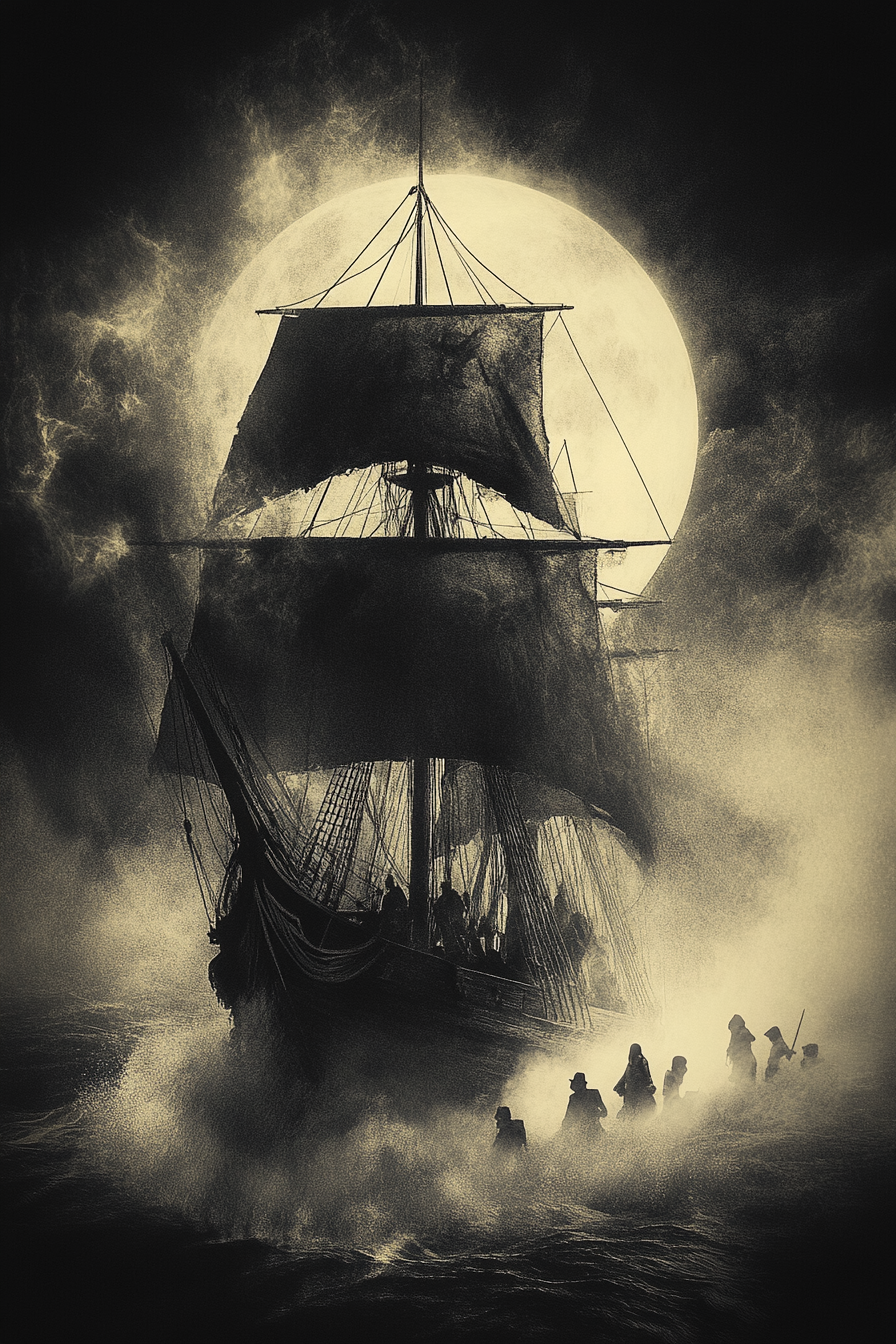
Generation parameters embedded in this image by Midjourney (PNG 'Description' text chunk):
A design of a spectral pirate ship with ghostly crew members sailing through eerie fog. Black background --ar 2:3 --v 6.1 Job ID: cebb3978-2b47-4b92-a67f-a1d444672c10